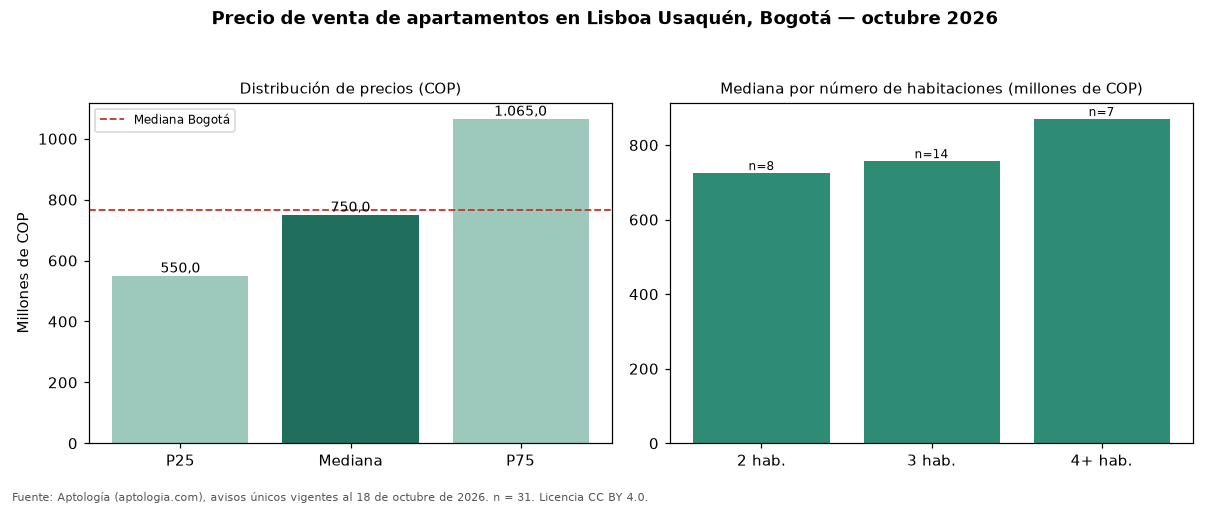

The table this chart was drawn from, first rows:
seccion, metrica, valor_cop, n
precio, p25, 550000000, 31
precio, mediana, 750000000, 31
precio, p75, 1065000000, 31
cop_por_m2, p25, 5283585, 31
cop_por_m2, mediana, 6050139, 31
cop_por_m2, p75, 6873342, 31
area, area_mediana_m2, 118.0, 31
habitaciones, 2, 725000000, 8
habitaciones, 3, 757000000, 14
habitaciones, 4+, 870000000, 7
administracion, mediana, 845000, 30
estrato, moda, 5, 
parqueadero, porcentaje_con_parqueadero, 100.0, 31
ciudad, mediana_ciudad, 765000000, 33308
ciudad, mediana_cop_por_m2_ciudad, 7407407, 33308
